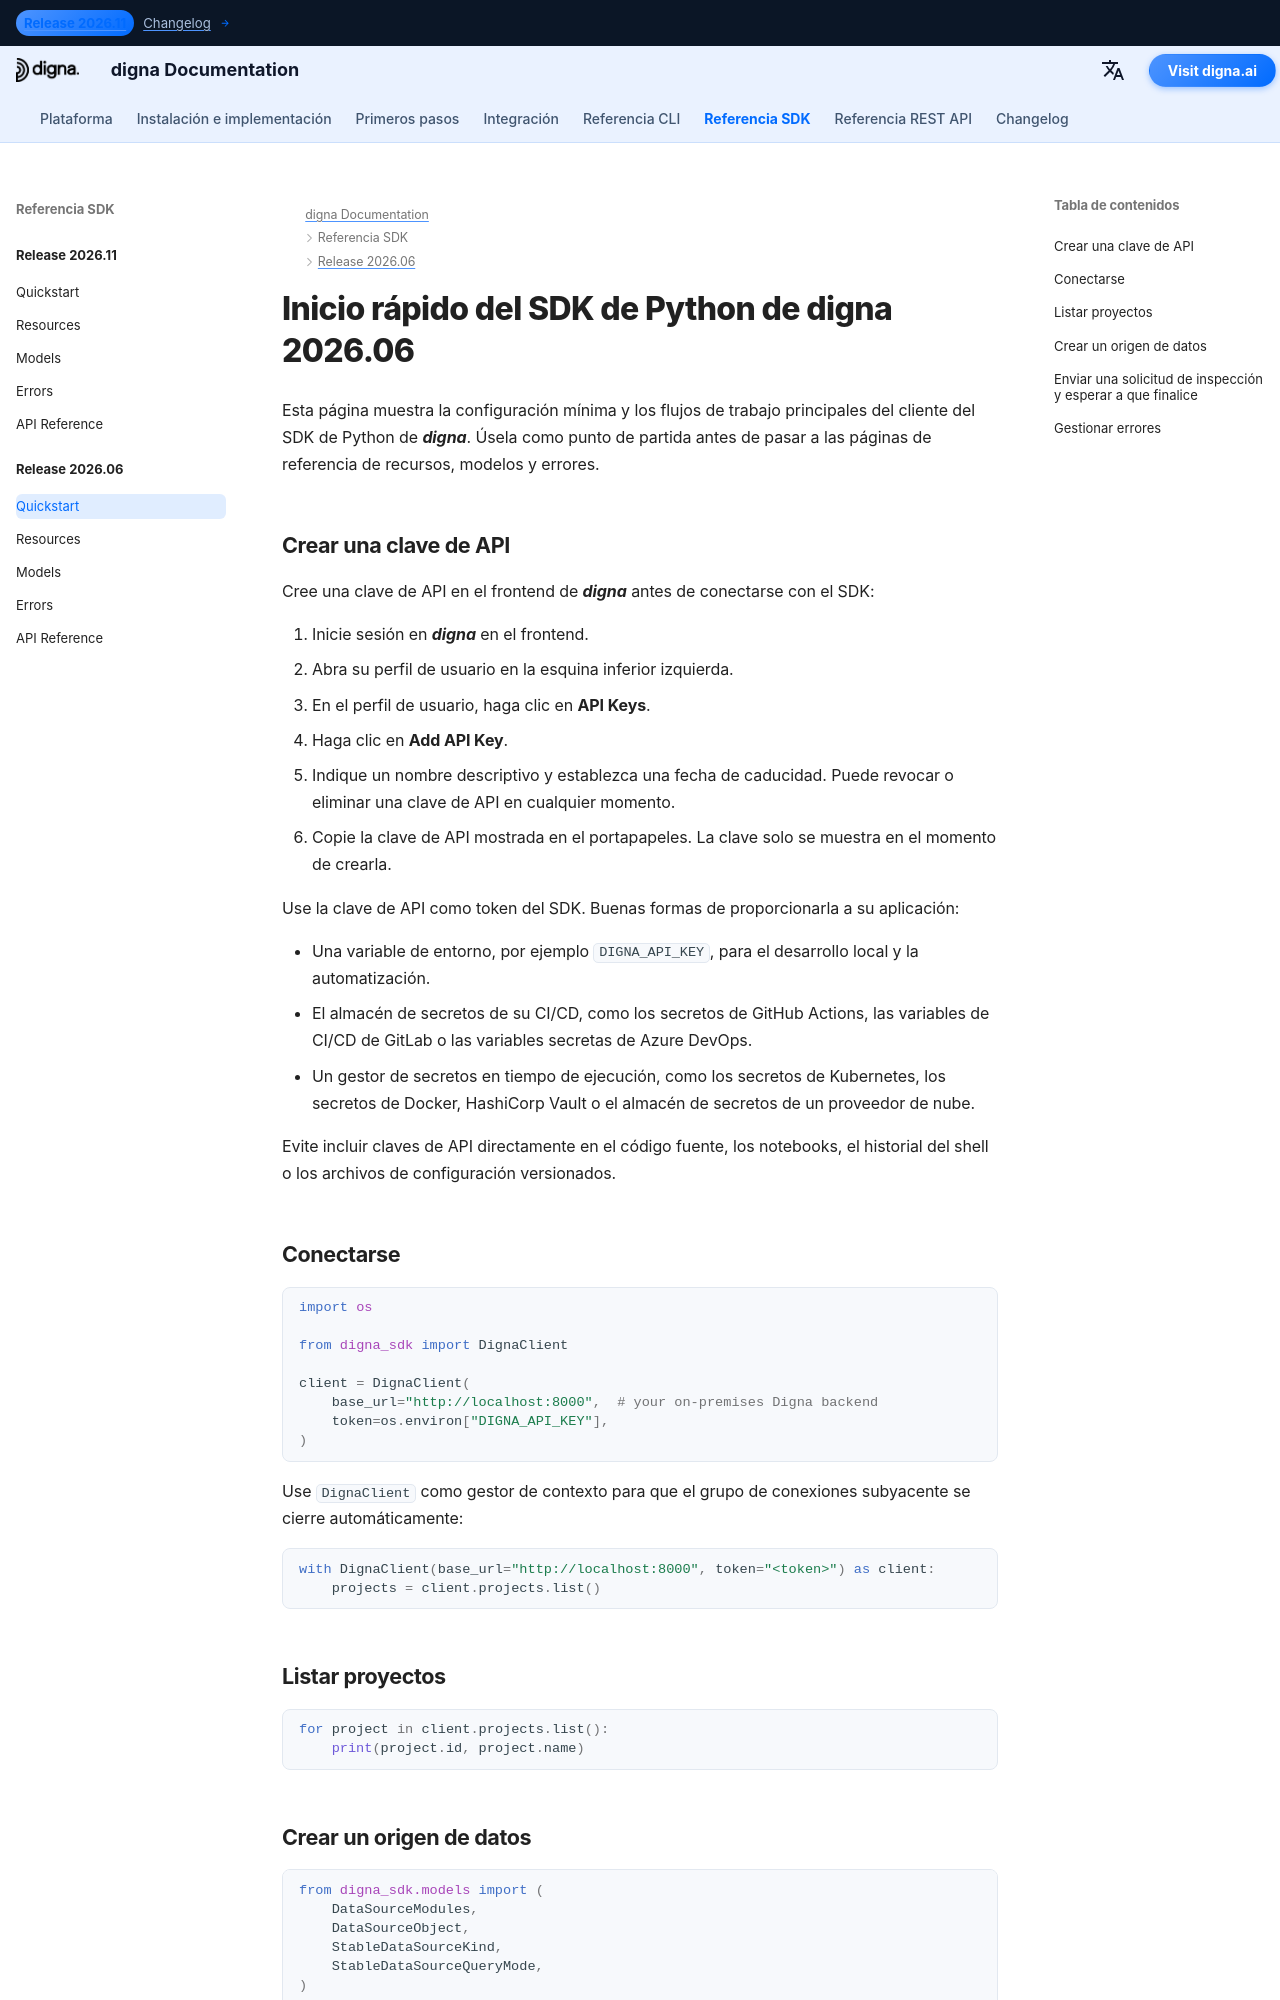

repository: dignaai/digna-docs · page: es/sdk/Release 2026.06/quickstart/index.html · generator: mkdocs

---
title: Inicio rápido del SDK de Python de digna 2026.06 | Documentación de digna
description: Guía de inicio rápido del SDK de Python de digna versión 2026.06
image: /assets/logo_square.png
---

# Inicio rápido del SDK de Python de digna 2026.06

Esta página muestra la configuración mínima y los flujos de trabajo principales del cliente del SDK de Python de ***digna***. Úsela como punto de partida antes de pasar a las páginas de referencia de recursos, modelos y errores.

## Crear una clave de API

Cree una clave de API en el frontend de ***digna*** antes de conectarse con el SDK:

1. Inicie sesión en ***digna*** en el frontend.
2. Abra su perfil de usuario en la esquina inferior izquierda.
3. En el perfil de usuario, haga clic en **API Keys**.
4. Haga clic en **Add API Key**.
5. Indique un nombre descriptivo y establezca una fecha de caducidad. Puede revocar o eliminar una clave de API en cualquier momento.
6. Copie la clave de API mostrada en el portapapeles. La clave solo se muestra en el momento de crearla.

Use la clave de API como token del SDK. Buenas formas de proporcionarla a su aplicación:

- Una variable de entorno, por ejemplo `DIGNA_API_KEY`, para el desarrollo local y la automatización.
- El almacén de secretos de su CI/CD, como los secretos de GitHub Actions, las variables de CI/CD de GitLab o las variables secretas de Azure DevOps.
- Un gestor de secretos en tiempo de ejecución, como los secretos de Kubernetes, los secretos de Docker, HashiCorp Vault o el almacén de secretos de un proveedor de nube.

Evite incluir claves de API directamente en el código fuente, los notebooks, el historial del shell o los archivos de configuración versionados.

## Conectarse

```python
import os

from digna_sdk import DignaClient

client = DignaClient(
    base_url="http://localhost:8000",  # your on-premises Digna backend
    token=os.environ["DIGNA_API_KEY"],
)
```

Use `DignaClient` como gestor de contexto para que el grupo de conexiones
subyacente se cierre automáticamente:

```python
with DignaClient(base_url="http://localhost:8000", token="<token>") as client:
    projects = client.projects.list()
```

## Listar proyectos

```python
for project in client.projects.list():
    print(project.id, project.name)
```
